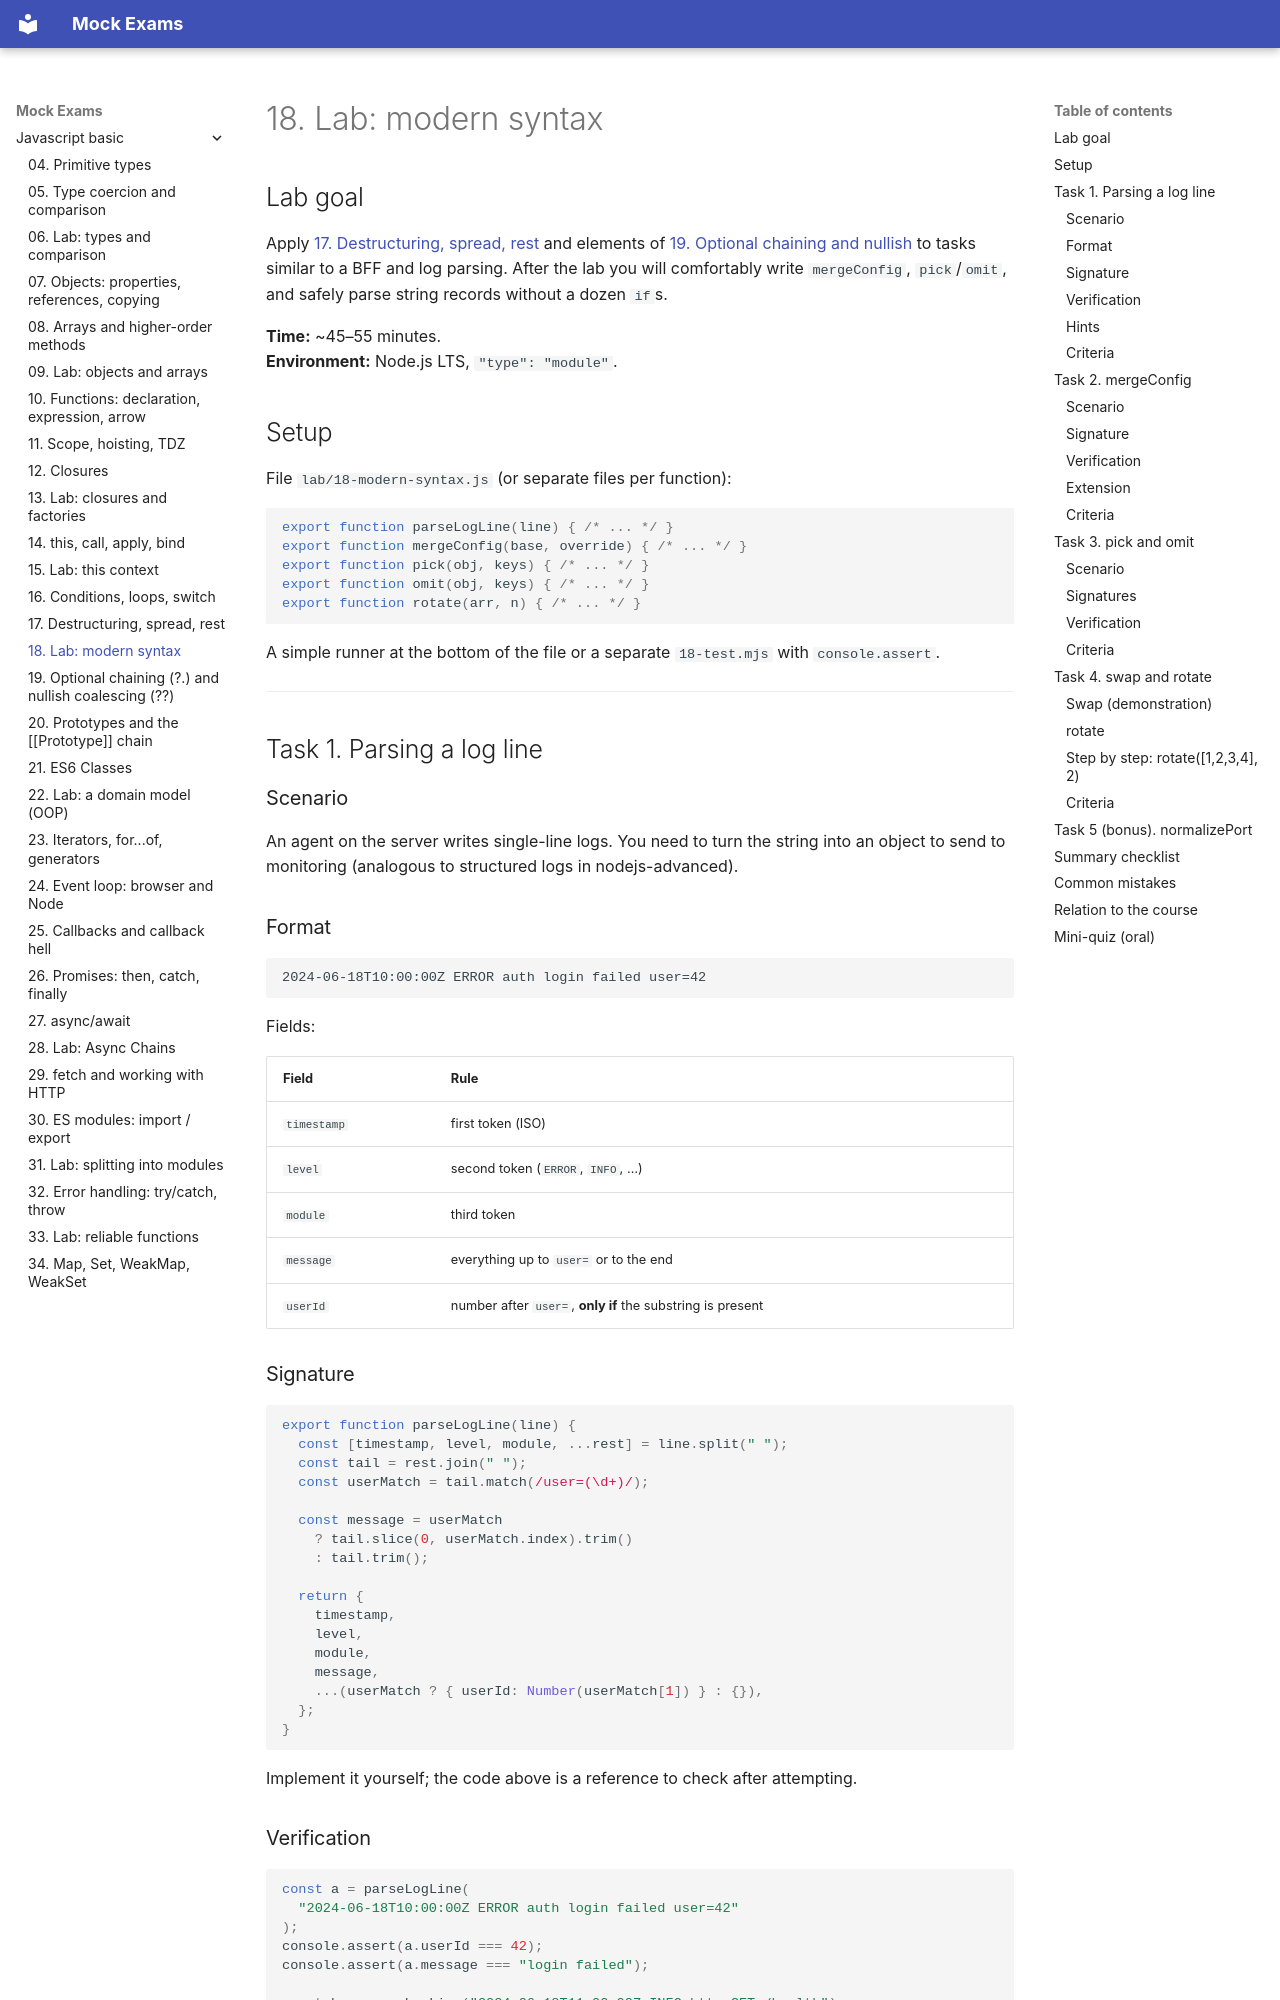

repository: FedorArbuzov/mock-exams · page: javascript-basic/18-lab-modern-syntax/index.html · generator: mkdocs

# 18. Lab: modern syntax

## Lab goal

Apply [17. Destructuring, spread, rest](17-destructuring-spread.md) and elements of [19. Optional chaining and nullish](19-optional-nullish.md) to tasks similar to a BFF and log parsing. After the lab you will comfortably write `mergeConfig`, `pick`/`omit`, and safely parse string records without a dozen `if`s.

**Time:** ~45–55 minutes.  
**Environment:** Node.js LTS, `"type": "module"`.

## Setup

File `lab/18-modern-syntax.js` (or separate files per function):

```javascript
export function parseLogLine(line) { /* ... */ }
export function mergeConfig(base, override) { /* ... */ }
export function pick(obj, keys) { /* ... */ }
export function omit(obj, keys) { /* ... */ }
export function rotate(arr, n) { /* ... */ }
```

A simple runner at the bottom of the file or a separate `18-test.mjs` with `console.assert`.

---

## Task 1. Parsing a log line

### Scenario

An agent on the server writes single-line logs. You need to turn the string into an object to send to monitoring (analogous to structured logs in nodejs-advanced).

### Format

```
2024-06-18T10:00:00Z ERROR auth login failed user=42
```

Fields:

| Field | Rule |
|------|---------|
| `timestamp` | first token (ISO) |
| `level` | second token (`ERROR`, `INFO`, …) |
| `module` | third token |
| `message` | everything up to `user=` or to the end |
| `userId` | number after `user=`, **only if** the substring is present |

### Signature

```javascript
export function parseLogLine(line) {
  const [timestamp, level, module, ...rest] = line.split(" ");
  const tail = rest.join(" ");
  const userMatch = tail.match(/user=(\d+)/);

  const message = userMatch
    ? tail.slice(0, userMatch.index).trim()
    : tail.trim();

  return {
    timestamp,
    level,
    module,
    message,
    ...(userMatch ? { userId: Number(userMatch[1]) } : {}),
  };
}
```

Implement it yourself; the code above is a reference to check after attempting.
